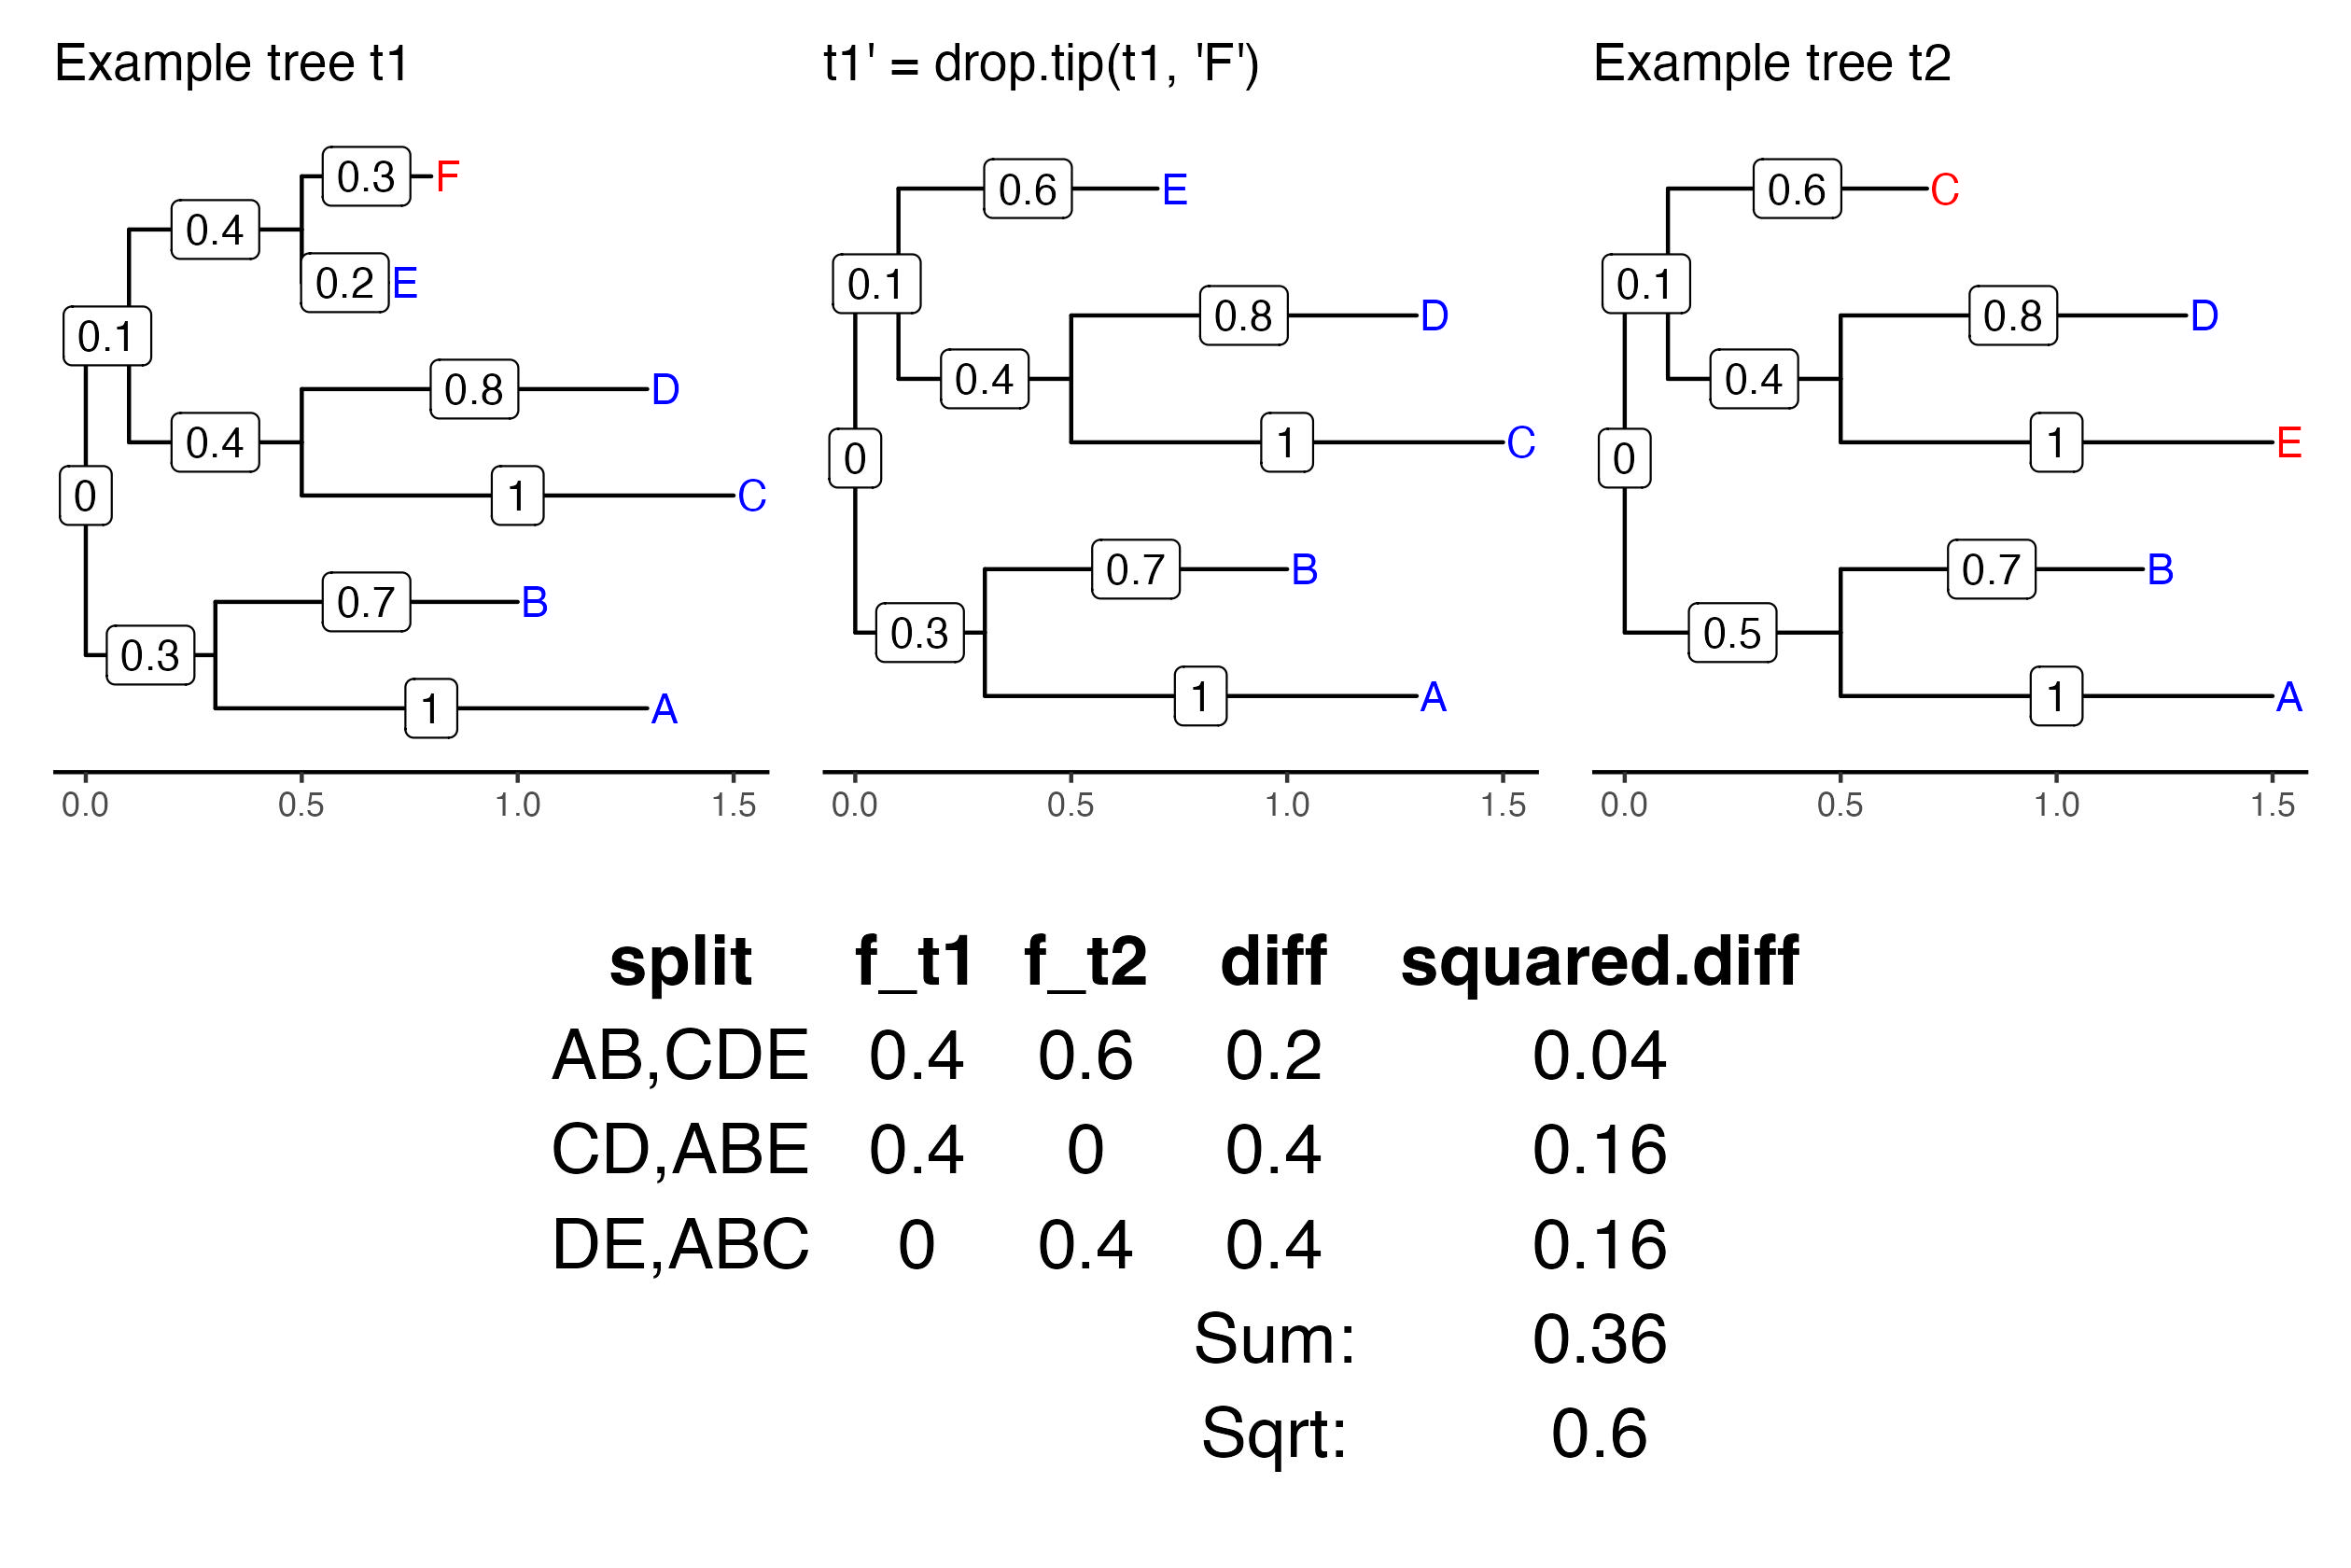

The R source for this figure:
library(tidyverse)
library(knitr)
library(magrittr)
library(cowplot)
library(gridExtra)

library(gt)

library(ape)
library(ggtree)
library(tidytree)
library(patchwork)

nw <- '((A:1,B:0.7):0.3,((C:1,D:0.8):0.4,(E:0.2, F:0.3):0.4):0.1):0;'
nw2 <- '((A:1,B:0.7):0.5,((E:1,D:0.8):0.4,C:0.6):0.1):0;'

t1 <- read.tree(text = nw)
t2 <- read.tree(text = nw2)

t1 %>%
  as.treedata() %>%
  mutate(hl = ifelse(label == 'F', 'red', 'blue')) %>%
  ggtree(ladderize = FALSE) +
  geom_tiplab(aes(color = I(hl)), show.legend = FALSE) +
  geom_label(aes(x = branch, label = branch.length)) +
  theme_tree2() +
  ggtitle('Example tree t1') -> p1
  
t1 %>%
  drop.tip('F') -> t1b
t1b %>%
  ggtree(ladderize = FALSE) +
  geom_tiplab(color = 'blue') +
  geom_label(aes(x = branch, label = branch.length)) +
  theme_tree2() +
  ggtitle("t1' = drop.tip(t1, 'F')") -> p2

t2 %>%
  as.treedata() %>%
  mutate(hl = ifelse(label %in% c('E', 'C'), 'red', 'blue')) %>%
  ggtree(ladderize = FALSE) +
  geom_tiplab(aes(color = I(hl)), show.legend = FALSE) +
  geom_label(aes(x = branch, label = branch.length)) +
  theme_tree2() +
  ggtitle('Example tree t2') -> p3

tribble(
  ~ split, ~ f_t1, ~ f_t2,
  'AB,CDE', 0.4, 0.6,
  'CD,ABE', 0.4, 0,
  'DE,ABC', 0, 0.4,
) |>
  mutate(
    diff = abs(f_t1 - f_t2),
    squared.diff = diff ** 2
  ) |>
  mutate_at('diff', as.character) %>%
  add_row(diff = 'Sum:', squared.diff = sum(.$squared.diff)) %>%
  add_row(diff = 'Sqrt:', squared.diff = sqrt(last(.$squared.diff)) |> round(2)) |>
  mutate_all(as.character) |>
  mutate_all(replace_na, '') |>
  tableGrob(rows = NULL, theme = ttheme_minimal(base_size = 18)) -> p4

(p1 | p2 | p3) / p4

ggsave('supplement-fig_topo.jpg',
       scale = .7,
       width = 12, height = 8)


assertthat::are_equal(
  dist.topo(t1b, t2, method = 'score') %>%
    as.matrix %>% `[`(1,2),
  sqrt(.36),
  tol = .Machine$double.eps
)
